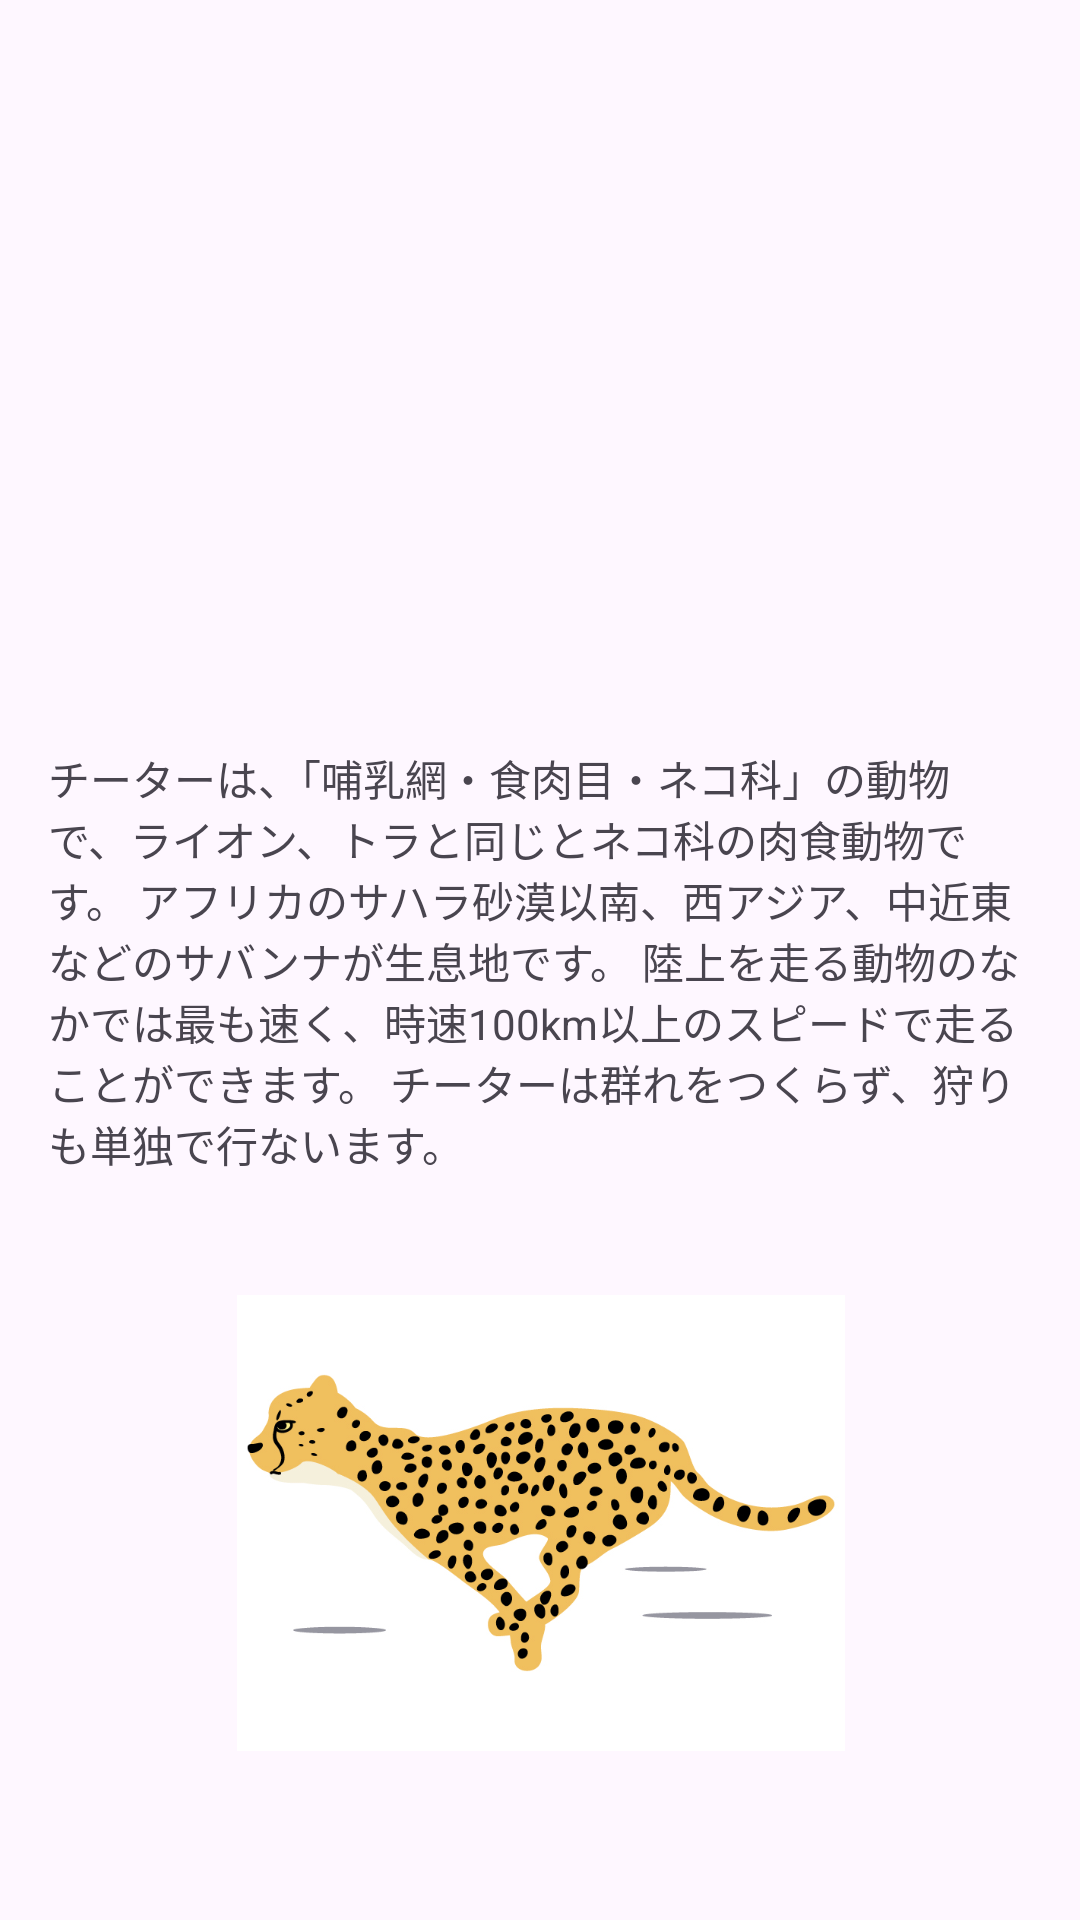

Layout XML and referenced resources for this Android screen:
<!-- AndroidManifest.xml: application theme Theme.MyAnimal -->
<!-- res/layout/fragment_description3.xml -->
<?xml version="1.0" encoding="utf-8"?>
<androidx.constraintlayout.widget.ConstraintLayout
    xmlns:android="http://schemas.android.com/apk/res/android"
    xmlns:app="http://schemas.android.com/apk/res-auto"
    xmlns:tools="http://schemas.android.com/tools"
    android:layout_width="match_parent"
    android:layout_height="match_parent"
    android:padding="16dp"
    tools:context=".DescriptionFragment3">

    <TextView
        android:id="@+id/descriptionText3"
        android:layout_width="wrap_content"
        android:layout_height="wrap_content"
        android:text="チーターは、「哺乳網・食肉目・ネコ科」の動物で、ライオン、トラと同じとネコ科の肉食動物です。 アフリカのサハラ砂漠以南、西アジア、中近東などのサバンナが生息地です。 陸上を走る動物のなかでは最も速く、時速100km以上のスピードで走ることができます。 チーターは群れをつくらず、狩りも単独で行ないます。"
        app:layout_constraintTop_toTopOf="parent"
        app:layout_constraintStart_toStartOf="parent"
        app:layout_constraintEnd_toEndOf="parent"
        app:layout_constraintBottom_toBottomOf="parent" />

    <ImageView
        android:id="@+id/imageView3"
        android:layout_width="358dp"
        android:layout_height="152dp"
        android:src="@drawable/cheetah"
        app:layout_constraintBottom_toBottomOf="parent"
        app:layout_constraintEnd_toEndOf="parent"
        app:layout_constraintStart_toStartOf="parent"
        app:layout_constraintTop_toBottomOf="@+id/descriptionText3" />

</androidx.constraintlayout.widget.ConstraintLayout>
<!-- resources referenced by this layout -->
<resources>
  <!-- drawable cheetah: jpg bitmap (drawable, 154247 bytes) -->
  <style name="Theme.MyAnimal" parent="Base.Theme.MyAnimal" />
  <style name="Base.Theme.MyAnimal" parent="Theme.Material3.DayNight.NoActionBar">
          
          
      </style>
</resources>
